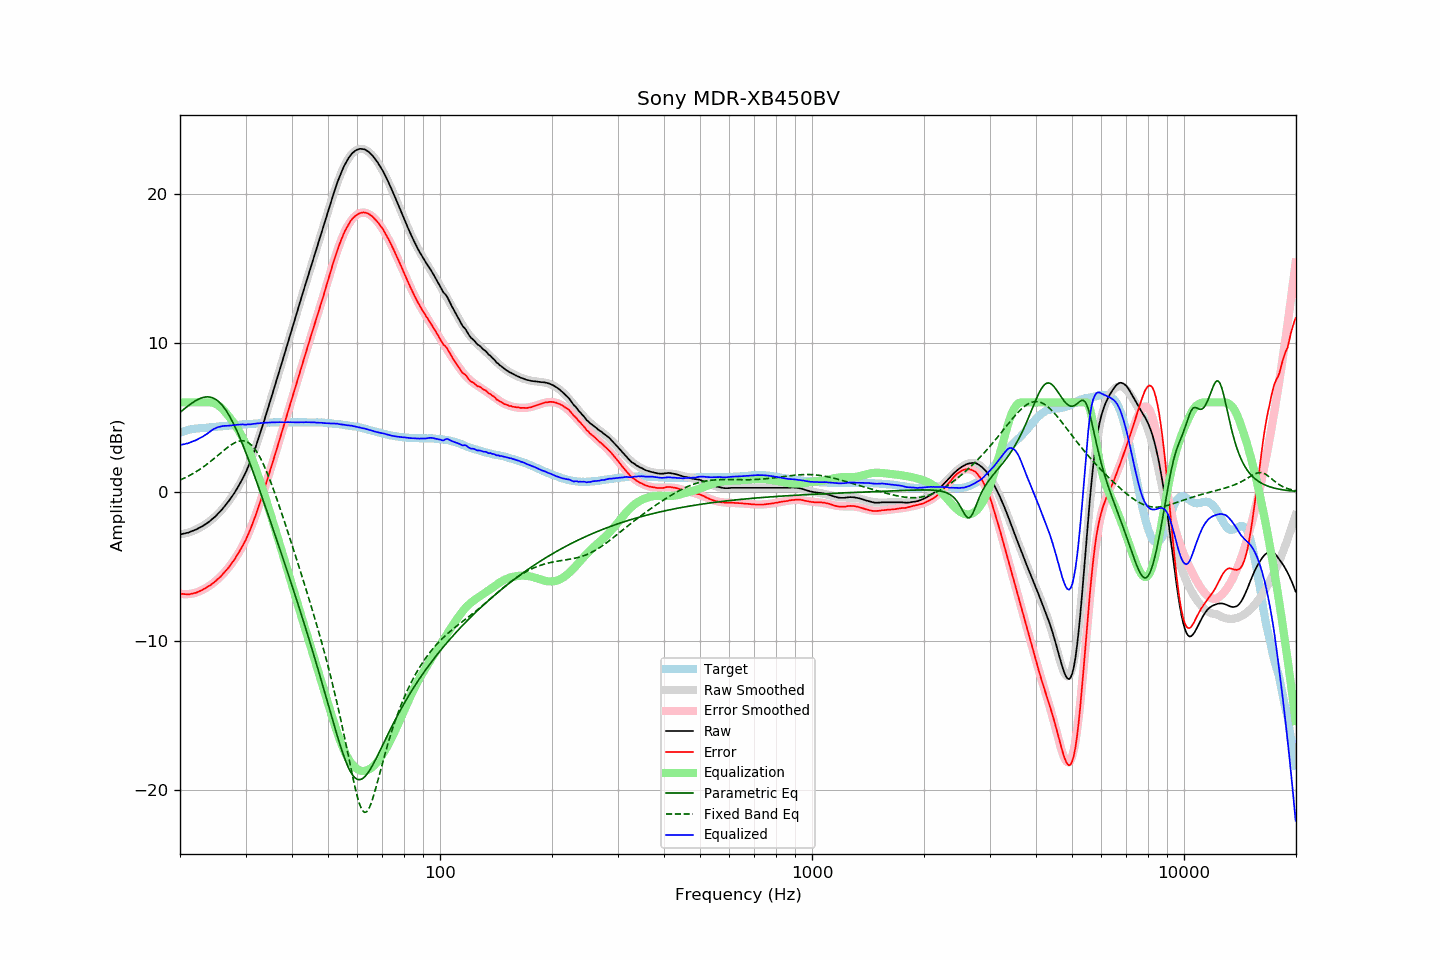

The table this chart was drawn from, first rows:
frequency, raw, error, smoothed, error_smoothed, equalization, parametric_eq, fixed_band_eq, equalized_raw, equalized_smoothed, target
20.00, -2.87, -6.83, -2.86, -6.85, 6.00, 5.32, 0.79, 3.13, 3.14, 3.96
20.20, -2.85, -6.85, -2.84, -6.86, 6.00, 5.42, 0.83, 3.15, 3.16, 4.00
20.40, -2.82, -6.86, -2.82, -6.87, 6.00, 5.50, 0.88, 3.18, 3.18, 4.04
20.61, -2.80, -6.87, -2.80, -6.88, 6.00, 5.59, 0.93, 3.20, 3.20, 4.07
20.81, -2.77, -6.88, -2.77, -6.88, 6.00, 5.68, 0.98, 3.23, 3.23, 4.11
21.02, -2.75, -6.90, -2.74, -6.87, 6.00, 5.76, 1.04, 3.25, 3.26, 4.15
21.23, -2.71, -6.88, -2.71, -6.86, 6.00, 5.84, 1.10, 3.29, 3.29, 4.17
21.44, -2.66, -6.85, -2.67, -6.84, 6.00, 5.92, 1.15, 3.34, 3.33, 4.19
21.66, -2.62, -6.83, -2.63, -6.82, 6.00, 6.00, 1.22, 3.38, 3.37, 4.21
21.87, -2.58, -6.80, -2.58, -6.80, 6.00, 6.07, 1.28, 3.42, 3.42, 4.22
22.09, -2.54, -6.78, -2.53, -6.77, 6.00, 6.13, 1.34, 3.46, 3.47, 4.24
22.31, -2.48, -6.73, -2.48, -6.73, 6.00, 6.19, 1.41, 3.52, 3.52, 4.25
22.54, -2.42, -6.68, -2.43, -6.69, 6.00, 6.24, 1.48, 3.58, 3.57, 4.26
22.76, -2.37, -6.64, -2.37, -6.64, 6.00, 6.28, 1.55, 3.63, 3.63, 4.27
22.99, -2.31, -6.58, -2.30, -6.59, 6.00, 6.32, 1.63, 3.69, 3.70, 4.27
23.22, -2.24, -6.52, -2.24, -6.53, 6.00, 6.35, 1.71, 3.76, 3.76, 4.28
23.45, -2.17, -6.46, -2.17, -6.47, 6.00, 6.36, 1.79, 3.83, 3.83, 4.29
23.69, -2.10, -6.40, -2.09, -6.40, 6.00, 6.37, 1.87, 3.90, 3.91, 4.30
23.92, -2.02, -6.33, -2.01, -6.33, 6.00, 6.36, 1.95, 3.98, 3.99, 4.31
24.16, -1.94, -6.27, -1.93, -6.26, 6.00, 6.35, 2.04, 4.06, 4.07, 4.33
24.40, -1.84, -6.18, -1.84, -6.18, 5.99, 6.32, 2.12, 4.15, 4.15, 4.35
24.65, -1.75, -6.10, -1.75, -6.09, 5.96, 6.27, 2.21, 4.21, 4.21, 4.35
24.89, -1.65, -6.01, -1.65, -6.01, 5.92, 6.21, 2.30, 4.26, 4.26, 4.36
25.14, -1.55, -5.91, -1.55, -5.91, 5.86, 6.14, 2.39, 4.31, 4.31, 4.37
25.39, -1.43, -5.81, -1.44, -5.82, 5.78, 6.06, 2.48, 4.35, 4.35, 4.38
25.65, -1.33, -5.72, -1.33, -5.72, 5.70, 5.95, 2.57, 4.37, 4.37, 4.40
25.91, -1.21, -5.60, -1.21, -5.61, 5.60, 5.84, 2.66, 4.39, 4.40, 4.40
26.16, -1.07, -5.48, -1.08, -5.49, 5.49, 5.71, 2.75, 4.42, 4.41, 4.41
26.43, -0.95, -5.36, -0.95, -5.37, 5.37, 5.56, 2.84, 4.42, 4.42, 4.41
26.69, -0.82, -5.24, -0.82, -5.24, 5.24, 5.40, 2.93, 4.43, 4.43, 4.42
26.96, -0.68, -5.12, -0.67, -5.11, 5.11, 5.23, 3.01, 4.43, 4.44, 4.44
27.23, -0.53, -4.98, -0.53, -4.98, 4.98, 5.04, 3.09, 4.45, 4.45, 4.45
27.50, -0.37, -4.83, -0.38, -4.83, 4.83, 4.84, 3.16, 4.46, 4.46, 4.46
27.77, -0.21, -4.68, -0.22, -4.68, 4.68, 4.63, 3.23, 4.47, 4.47, 4.46
28.05, -0.06, -4.54, -0.05, -4.53, 4.53, 4.41, 3.29, 4.47, 4.47, 4.48
28.33, 0.13, -4.35, 0.12, -4.36, 4.36, 4.18, 3.34, 4.50, 4.48, 4.48
28.62, 0.31, -4.18, 0.30, -4.19, 4.19, 3.94, 3.38, 4.50, 4.49, 4.49
28.90, 0.49, -4.00, 0.49, -4.01, 4.01, 3.69, 3.40, 4.51, 4.50, 4.50
29.19, 0.69, -3.80, 0.69, -3.82, 3.82, 3.43, 3.42, 4.51, 4.51, 4.50
29.48, 0.90, -3.62, 0.90, -3.62, 3.62, 3.17, 3.42, 4.52, 4.52, 4.53
29.78, 1.10, -3.42, 1.12, -3.40, 3.40, 2.90, 3.41, 4.51, 4.52, 4.52
30.08, 1.32, -3.21, 1.35, -3.18, 3.18, 2.62, 3.38, 4.50, 4.53, 4.53
30.38, 1.58, -2.95, 1.59, -2.95, 2.95, 2.34, 3.33, 4.52, 4.54, 4.53
30.68, 1.83, -2.72, 1.85, -2.70, 2.70, 2.06, 3.26, 4.53, 4.55, 4.55
30.99, 2.09, -2.46, 2.12, -2.44, 2.44, 1.76, 3.18, 4.53, 4.55, 4.55
31.30, 2.38, -2.18, 2.40, -2.16, 2.16, 1.47, 3.07, 4.54, 4.56, 4.56
31.61, 2.68, -1.89, 2.69, -1.88, 1.88, 1.17, 2.95, 4.56, 4.57, 4.57
31.93, 2.98, -1.60, 2.99, -1.59, 1.59, 0.87, 2.80, 4.57, 4.58, 4.58
32.24, 3.31, -1.27, 3.30, -1.28, 1.28, 0.57, 2.64, 4.59, 4.59, 4.58
32.57, 3.63, -0.96, 3.63, -0.97, 0.97, 0.27, 2.46, 4.60, 4.59, 4.59
32.89, 3.96, -0.65, 3.96, -0.65, 0.65, -0.04, 2.26, 4.60, 4.60, 4.60
33.22, 4.29, -0.32, 4.29, -0.32, 0.32, -0.35, 2.05, 4.61, 4.61, 4.61
33.55, 4.65, 0.03, 4.64, 0.02, -0.02, -0.66, 1.82, 4.63, 4.62, 4.62
33.89, 4.99, 0.36, 4.98, 0.36, -0.36, -0.97, 1.58, 4.64, 4.63, 4.63
34.23, 5.34, 0.71, 5.33, 0.70, -0.70, -1.28, 1.32, 4.64, 4.63, 4.64
34.57, 5.69, 1.05, 5.68, 1.05, -1.05, -1.59, 1.05, 4.65, 4.64, 4.64
34.92, 6.04, 1.40, 6.04, 1.39, -1.39, -1.91, 0.78, 4.65, 4.65, 4.64
35.27, 6.40, 1.75, 6.39, 1.74, -1.74, -2.22, 0.49, 4.66, 4.65, 4.65
35.62, 6.75, 2.09, 6.75, 2.09, -2.09, -2.54, 0.20, 4.66, 4.66, 4.66
35.97, 7.11, 2.45, 7.10, 2.44, -2.44, -2.85, -0.11, 4.67, 4.66, 4.66
... 635 more rows
